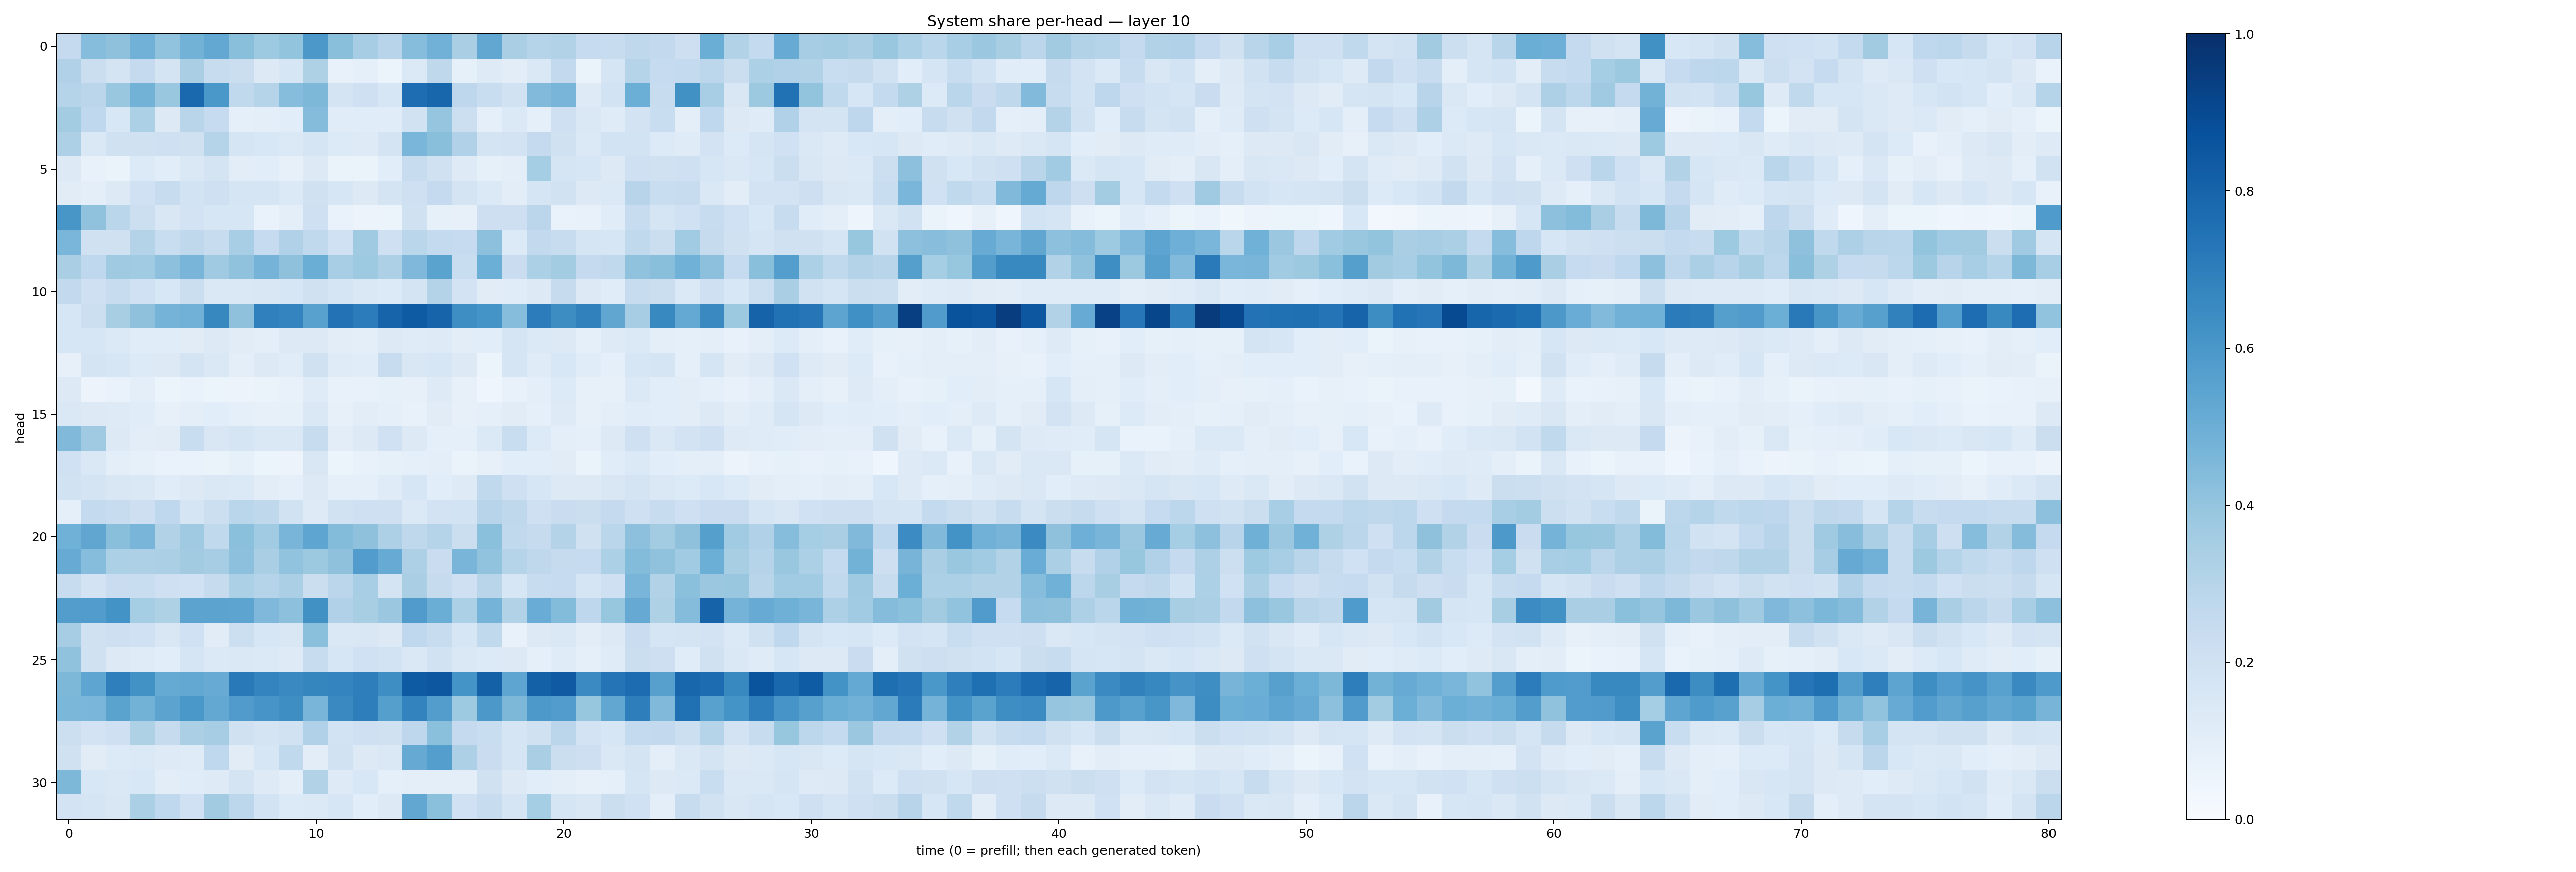

The file beside this chart, header and first rows:
0.250218, 0.43341917, 0.41204026, 0.48055783, 0.40254432, 0.47890687, 0.52377623, 0.42252424, 0.37131336, 0.39891577, 0.5946167, 0.42572337, 0.34768134, 0.29514426, 0.43048128, 0.48049465, 0.338387, 0.5299994, 0.33633605, 0.2989298, 0.31094357, 0.24957113, 0.23707691, 0.27173784
0.3174, 0.2192, 0.1734, 0.2536, 0.1783, 0.3369, 0.2376, 0.2217, 0.1303, 0.1612, 0.3215, 0.07688, 0.09132, 0.06189, 0.1372, 0.273, 0.08525, 0.1247, 0.1031, 0.1462, 0.2592, 0.06629, 0.1689, 0.3009
0.3044, 0.2836, 0.384, 0.4793, 0.3895, 0.7784, 0.6005, 0.2623, 0.3016, 0.4301, 0.4557, 0.1758, 0.2107, 0.1563, 0.765, 0.7928, 0.2754, 0.2341, 0.1896, 0.4437, 0.4671, 0.1231, 0.1849, 0.4979
0.3567, 0.2659, 0.1534, 0.3305, 0.1278, 0.29, 0.2469, 0.08759, 0.0969, 0.1056, 0.4338, 0.1145, 0.1143, 0.1152, 0.1932, 0.397, 0.2179, 0.09048, 0.1397, 0.08818, 0.2066, 0.1428, 0.1176, 0.1825
0.326, 0.1438, 0.1981, 0.1983, 0.2095, 0.1972, 0.3032, 0.1712, 0.1528, 0.1376, 0.1656, 0.1363, 0.1241, 0.1792, 0.4633, 0.4219, 0.3193, 0.1786, 0.1806, 0.2523, 0.1979, 0.1401, 0.1863, 0.1866
0.1273, 0.07416, 0.06303, 0.1359, 0.1092, 0.1442, 0.179, 0.1038, 0.109, 0.07927, 0.1307, 0.06279, 0.06547, 0.1082, 0.2379, 0.1954, 0.1211, 0.08285, 0.09519, 0.352, 0.1678, 0.1567, 0.128, 0.2039
0.1121, 0.101, 0.1308, 0.2003, 0.2345, 0.1857, 0.2086, 0.1642, 0.1695, 0.1384, 0.1968, 0.1568, 0.1315, 0.177, 0.2059, 0.2532, 0.1775, 0.1401, 0.104, 0.1697, 0.1907, 0.1271, 0.1384, 0.2931
0.6048, 0.4091, 0.2854, 0.2168, 0.1491, 0.1811, 0.1586, 0.1622, 0.06675, 0.09451, 0.2037, 0.06868, 0.05761, 0.06197, 0.1966, 0.08383, 0.08108, 0.2138, 0.2129, 0.2843, 0.06948, 0.0734, 0.1157, 0.2415
0.4646, 0.1958, 0.1978, 0.3072, 0.2341, 0.2699, 0.2369, 0.3458, 0.2484, 0.3167, 0.2618, 0.2014, 0.3709, 0.2099, 0.2862, 0.2564, 0.2495, 0.416, 0.1338, 0.2614, 0.242, 0.1709, 0.1611, 0.2647
0.3392, 0.2681, 0.3681, 0.365, 0.4143, 0.4679, 0.3679, 0.4094, 0.4761, 0.4104, 0.5016, 0.3444, 0.3734, 0.328, 0.4531, 0.5504, 0.2328, 0.4973, 0.2273, 0.3294, 0.3572, 0.2516, 0.2644, 0.4076
0.2581, 0.2101, 0.2413, 0.2018, 0.1524, 0.2212, 0.1423, 0.1416, 0.1512, 0.1621, 0.199, 0.1682, 0.1483, 0.1329, 0.1764, 0.3059, 0.1817, 0.1122, 0.1137, 0.1285, 0.244, 0.1295, 0.1168, 0.237
0.1591, 0.2151, 0.3415, 0.4103, 0.4737, 0.4823, 0.6617, 0.4137, 0.6898, 0.6744, 0.5559, 0.7442, 0.7062, 0.7971, 0.8322, 0.7991, 0.6406, 0.6148, 0.4327, 0.7043, 0.6433, 0.6861, 0.5346, 0.3512
0.162, 0.157, 0.1402, 0.1151, 0.1136, 0.1116, 0.1251, 0.1101, 0.0986, 0.1276, 0.1297, 0.103, 0.09387, 0.1252, 0.1203, 0.1222, 0.102, 0.1093, 0.1667, 0.1384, 0.1303, 0.08791, 0.1224, 0.1399
0.07967, 0.1758, 0.1637, 0.1343, 0.1327, 0.1726, 0.1439, 0.09574, 0.1265, 0.1158, 0.1989, 0.1206, 0.1158, 0.2414, 0.1508, 0.1583, 0.1295, 0.06214, 0.1671, 0.1173, 0.1535, 0.117, 0.08654, 0.1591
0.1302, 0.05715, 0.06938, 0.0965, 0.06068, 0.06903, 0.06115, 0.05775, 0.06545, 0.07804, 0.1202, 0.07445, 0.07254, 0.08225, 0.07926, 0.122, 0.07957, 0.04026, 0.07614, 0.09508, 0.1357, 0.07837, 0.08144, 0.139
0.1455, 0.1254, 0.1245, 0.1135, 0.07907, 0.09964, 0.106, 0.09055, 0.07932, 0.0848, 0.1448, 0.08145, 0.1025, 0.08765, 0.07742, 0.1112, 0.07974, 0.08853, 0.1101, 0.08637, 0.1239, 0.07824, 0.09437, 0.1159
0.4486, 0.3701, 0.1267, 0.1028, 0.1115, 0.2331, 0.1493, 0.1655, 0.1435, 0.1438, 0.2356, 0.1022, 0.1282, 0.2013, 0.1321, 0.09178, 0.09169, 0.139, 0.2333, 0.1342, 0.09941, 0.09162, 0.1252, 0.2098
0.2028, 0.145, 0.09449, 0.08536, 0.06757, 0.06834, 0.06505, 0.08231, 0.05454, 0.05848, 0.1485, 0.0618, 0.0712, 0.08584, 0.08806, 0.09809, 0.06361, 0.08096, 0.1073, 0.1073, 0.1109, 0.06394, 0.1133, 0.1399
0.1919, 0.177, 0.1499, 0.1433, 0.1163, 0.1265, 0.1464, 0.14, 0.1041, 0.09139, 0.1311, 0.08712, 0.09059, 0.1205, 0.1625, 0.107, 0.1212, 0.263, 0.2059, 0.1594, 0.1285, 0.1258, 0.15, 0.172
0.09045, 0.2573, 0.2416, 0.2137, 0.2666, 0.1644, 0.217, 0.2867, 0.2731, 0.1949, 0.1219, 0.1882, 0.204, 0.2049, 0.1392, 0.1817, 0.1837, 0.2942, 0.2702, 0.2094, 0.2303, 0.225, 0.252, 0.2089
0.4846, 0.5335, 0.4251, 0.4654, 0.3139, 0.3687, 0.2619, 0.4199, 0.3639, 0.467, 0.5387, 0.4397, 0.4117, 0.3259, 0.2718, 0.3044, 0.2189, 0.4214, 0.264, 0.2423, 0.3082, 0.196, 0.2859, 0.4143
0.5105, 0.4334, 0.331, 0.3254, 0.3356, 0.3605, 0.3502, 0.4178, 0.3384, 0.4053, 0.3774, 0.4114, 0.5748, 0.5106, 0.3268, 0.2274, 0.4681, 0.4051, 0.303, 0.2697, 0.2457, 0.25, 0.3299, 0.441
0.2369, 0.1825, 0.2283, 0.2344, 0.2084, 0.2012, 0.2429, 0.3298, 0.2971, 0.3329, 0.223, 0.2826, 0.3443, 0.1788, 0.3378, 0.2432, 0.2099, 0.2928, 0.1602, 0.2413, 0.2484, 0.1711, 0.2085, 0.4685
0.5731, 0.5767, 0.6174, 0.3553, 0.3226, 0.5443, 0.5432, 0.5403, 0.4523, 0.415, 0.6253, 0.3179, 0.3419, 0.3797, 0.5796, 0.5011, 0.3311, 0.4752, 0.3107, 0.5066, 0.438, 0.276, 0.3944, 0.5156
0.3505, 0.1985, 0.2129, 0.2001, 0.1501, 0.2025, 0.1116, 0.2179, 0.1595, 0.15, 0.4195, 0.1416, 0.1504, 0.1281, 0.2662, 0.2392, 0.1617, 0.2619, 0.07367, 0.13, 0.1408, 0.103, 0.1303, 0.2291
0.4094, 0.1975, 0.1297, 0.1173, 0.1083, 0.1709, 0.1374, 0.1409, 0.1379, 0.1221, 0.2406, 0.1603, 0.2011, 0.1856, 0.1461, 0.1892, 0.1458, 0.1346, 0.1317, 0.08904, 0.1187, 0.09371, 0.1175, 0.2218
0.4553, 0.5361, 0.6949, 0.6229, 0.5169, 0.5272, 0.509, 0.7149, 0.6745, 0.6539, 0.6718, 0.6724, 0.6956, 0.6387, 0.834, 0.8514, 0.6152, 0.8098, 0.5383, 0.8101, 0.8374, 0.6507, 0.7382, 0.7692
0.4592, 0.4645, 0.5488, 0.4792, 0.5456, 0.6003, 0.5242, 0.5819, 0.6078, 0.6369, 0.4657, 0.6545, 0.6983, 0.5657, 0.6773, 0.5705, 0.3723, 0.5942, 0.455, 0.5931, 0.575, 0.3909, 0.5307, 0.6968
0.2177, 0.1803, 0.2102, 0.3219, 0.2427, 0.3336, 0.3487, 0.1962, 0.1733, 0.194, 0.3186, 0.1873, 0.2106, 0.198, 0.2748, 0.4192, 0.2531, 0.2332, 0.1658, 0.1962, 0.2828, 0.18, 0.159, 0.2556
0.1954, 0.1115, 0.1346, 0.1399, 0.1217, 0.1172, 0.2665, 0.1126, 0.1568, 0.2644, 0.1022, 0.1895, 0.1305, 0.1461, 0.5132, 0.5694, 0.3263, 0.2294, 0.1667, 0.3372, 0.225, 0.2144, 0.1472, 0.172
0.4551, 0.156, 0.1423, 0.1559, 0.102, 0.1136, 0.1216, 0.1789, 0.124, 0.1001, 0.3129, 0.1239, 0.155, 0.09245, 0.0997, 0.09877, 0.09786, 0.1969, 0.1294, 0.1059, 0.1009, 0.08155, 0.0874, 0.1702
0.1826, 0.1656, 0.1503, 0.3324, 0.2684, 0.2025, 0.3615, 0.2784, 0.1839, 0.1366, 0.1369, 0.1627, 0.1086, 0.1315, 0.5303, 0.4213, 0.1995, 0.2353, 0.1688, 0.353, 0.1701, 0.1515, 0.2252, 0.2023
